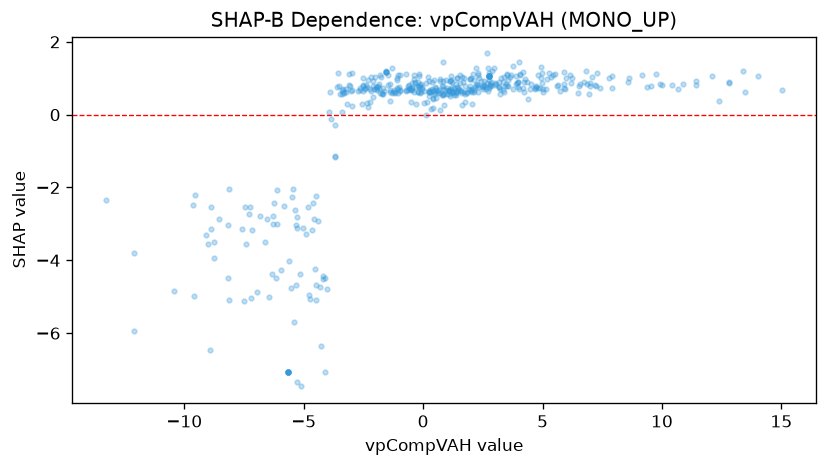

The table this chart was drawn from, first rows:
feature_value, shap_value
6.981, 0.8798
1.136, 0.9258
-10.41, -4.846
-5.322, -4.684
-0.9949, 0.7467
-6.618, -3.496
-7.498, -5.106
-2.982, 1.149
0.8529, 0.7126
-0.3308, 0.8663
-0.4811, 0.8639
2.813, 0.7808
3.434, 0.7806
1.123, 0.4994
1.439, 0.6156
-5.04, -3.101
2.838, 0.7804
-4.474, -4.682
-1.998, 1.026
-2.713, 0.6585
-0.6252, 0.7957
-3.537, 0.7744
-0.2287, 0.8919
5.28, 1.152
1.561, 1.098
1.289, 0.7422
-1.402, 0.3702
9.153, 1.091
3.353, 0.8995
1.094, 0.6594
6.978, 0.7773
5.435, 1.086
4.936, 1.309
0.9981, 0.5776
1.673, 0.8867
-2.535, 0.6426
0.8141, 0.5637
-1.704, 0.6074
-4.204, -4.437
-4.011, -4.783
-2.376, 0.8146
-8.936, -6.462
-8.752, -3.493
-1.11, 0.9411
-4.783, -4.955
9.751, 1.106
15.02, 0.6693
6.237, 0.9959
-2.449, 0.7334
-3.69, -0.2784
0.6879, 0.1356
-7.403, -3.542
10.66, 0.71
1.186, 1.051
0.4742, 0.5604
7.896, 1.055
-3.219, 0.6993
1.136, 0.9292
-1.741, 0.5689
-5.301, -3.1
... 410 more rows
